Run: headless pygame with SDL's dummy video driver; simulated clock (each Clock.tick advances the game by its frame time, no real sleeping); random seed 0; keys injected as events and as key.get_pressed() state; no mouse input.
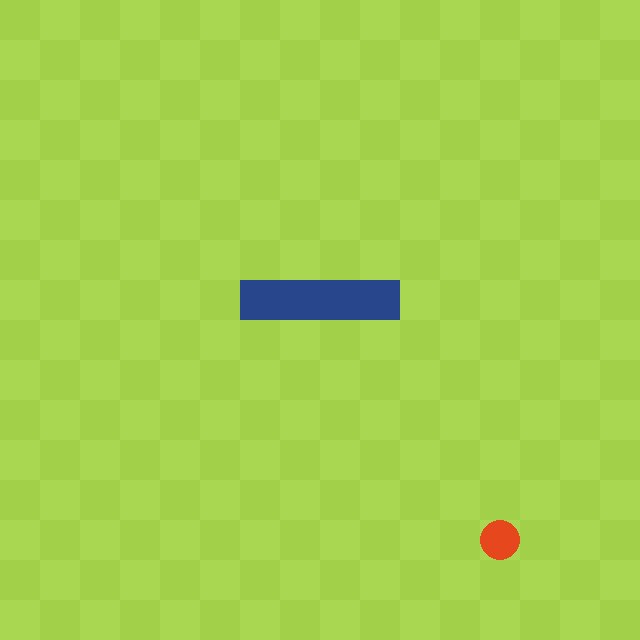
Frame 1 of 4 · flips 1–60 · no input
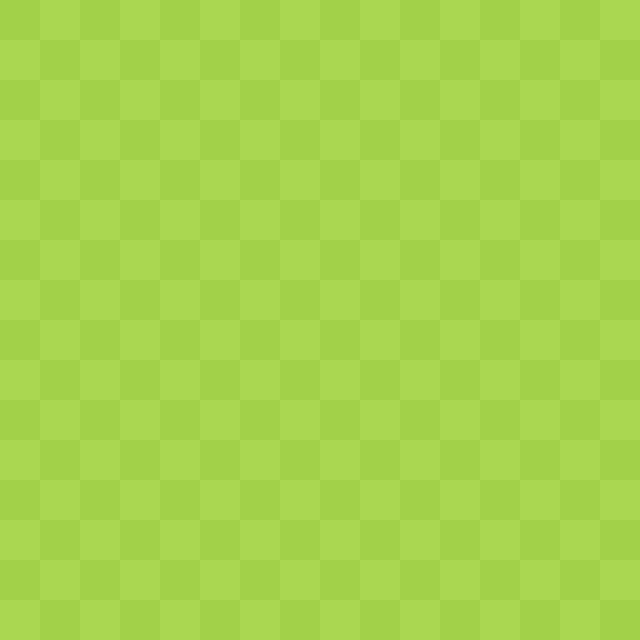
Frame 2 of 4 · flips 61–180 · tapped SPACE, RETURN · held RIGHT (→), D
Frame 3 of 4 · flips 181–300 · held DOWN (↓), S · screen unchanged from frame 2, image omitted
Frame 4 of 4 · flips 301–420 · held LEFT (←), A, UP (↑), W · screen unchanged from frame 3, image omitted

The pygame program that drew these frames:

#!/opt/homebrew/bin/python3

import random
import pygame, sys
from pygame.locals import *


WINDOW = 640
BOARD = 16
SQUARE = 40
FPS = 10
fpsClock = pygame.time.Clock()

#             R    G    B
DARK      = (162, 209, 73)
LIGHT     = (170, 215, 81)
RED       = (231, 71, 29)
DARKBLUE  = (40, 70, 140)
LIGHTBLUE = (80, 120, 200)



def main():
    global DISPLAYSURF
    pygame.init()
    DISPLAYSURF = pygame.display.set_mode((WINDOW, WINDOW))
    pygame.display.set_caption('snake')

    snakeX = 6
    snakeY = 7

    drawBoard()
    placeFruit()
    drawSnake(snakeX, snakeY)
    
    gameStarted = False
    while True:
        if gameStarted:
            drawBoard()
            snakeX += 1
            drawSnake(snakeX, snakeY)

        for event in pygame.event.get():
            if event.type == KEYDOWN:
                if event.key == K_RETURN:
                    gameStarted = True

            if event.type == QUIT:
               pygame.quit()
               sys.exit()
        pygame.display.update()
        fpsClock.tick(FPS)


def placeFruit():
    fruitx = random.randrange(0, WINDOW, SQUARE)
    fruity = random.randrange(0, WINDOW, SQUARE)
    color = DISPLAYSURF.get_at((fruitx, fruity))
    
    if color == DARKBLUE:
        return placeFruit()
    else:
        pygame.draw.ellipse(DISPLAYSURF, RED, (fruitx, fruity, SQUARE, SQUARE))


def drawSnake(x, y):
    #pygame.draw.rect(DISPLAYSURF, DARKBLUE, (x, y, SQUARE * 4, SQUARE))
    snake = [(x, y), (x + 1, y), (x + 2, y), (x + 3, y)]

    for i in range(BOARD):
        for j in range(BOARD):
            if (i, j) in snake:
                pygame.draw.rect(DISPLAYSURF, DARKBLUE, (i * SQUARE, j * SQUARE, SQUARE, SQUARE))

def drawBoard():
    presentColor = DARK
    y = 0

    for i in range(BOARD):
        x = 0
        for j in range(BOARD):
            pygame.draw.rect(DISPLAYSURF, presentColor, (x, y, SQUARE, SQUARE))
            presentColor = LIGHT if presentColor == DARK else DARK
            x += SQUARE
        presentColor = LIGHT if presentColor == DARK else DARK
        y += SQUARE    

if __name__ == '__main__':
    main()
